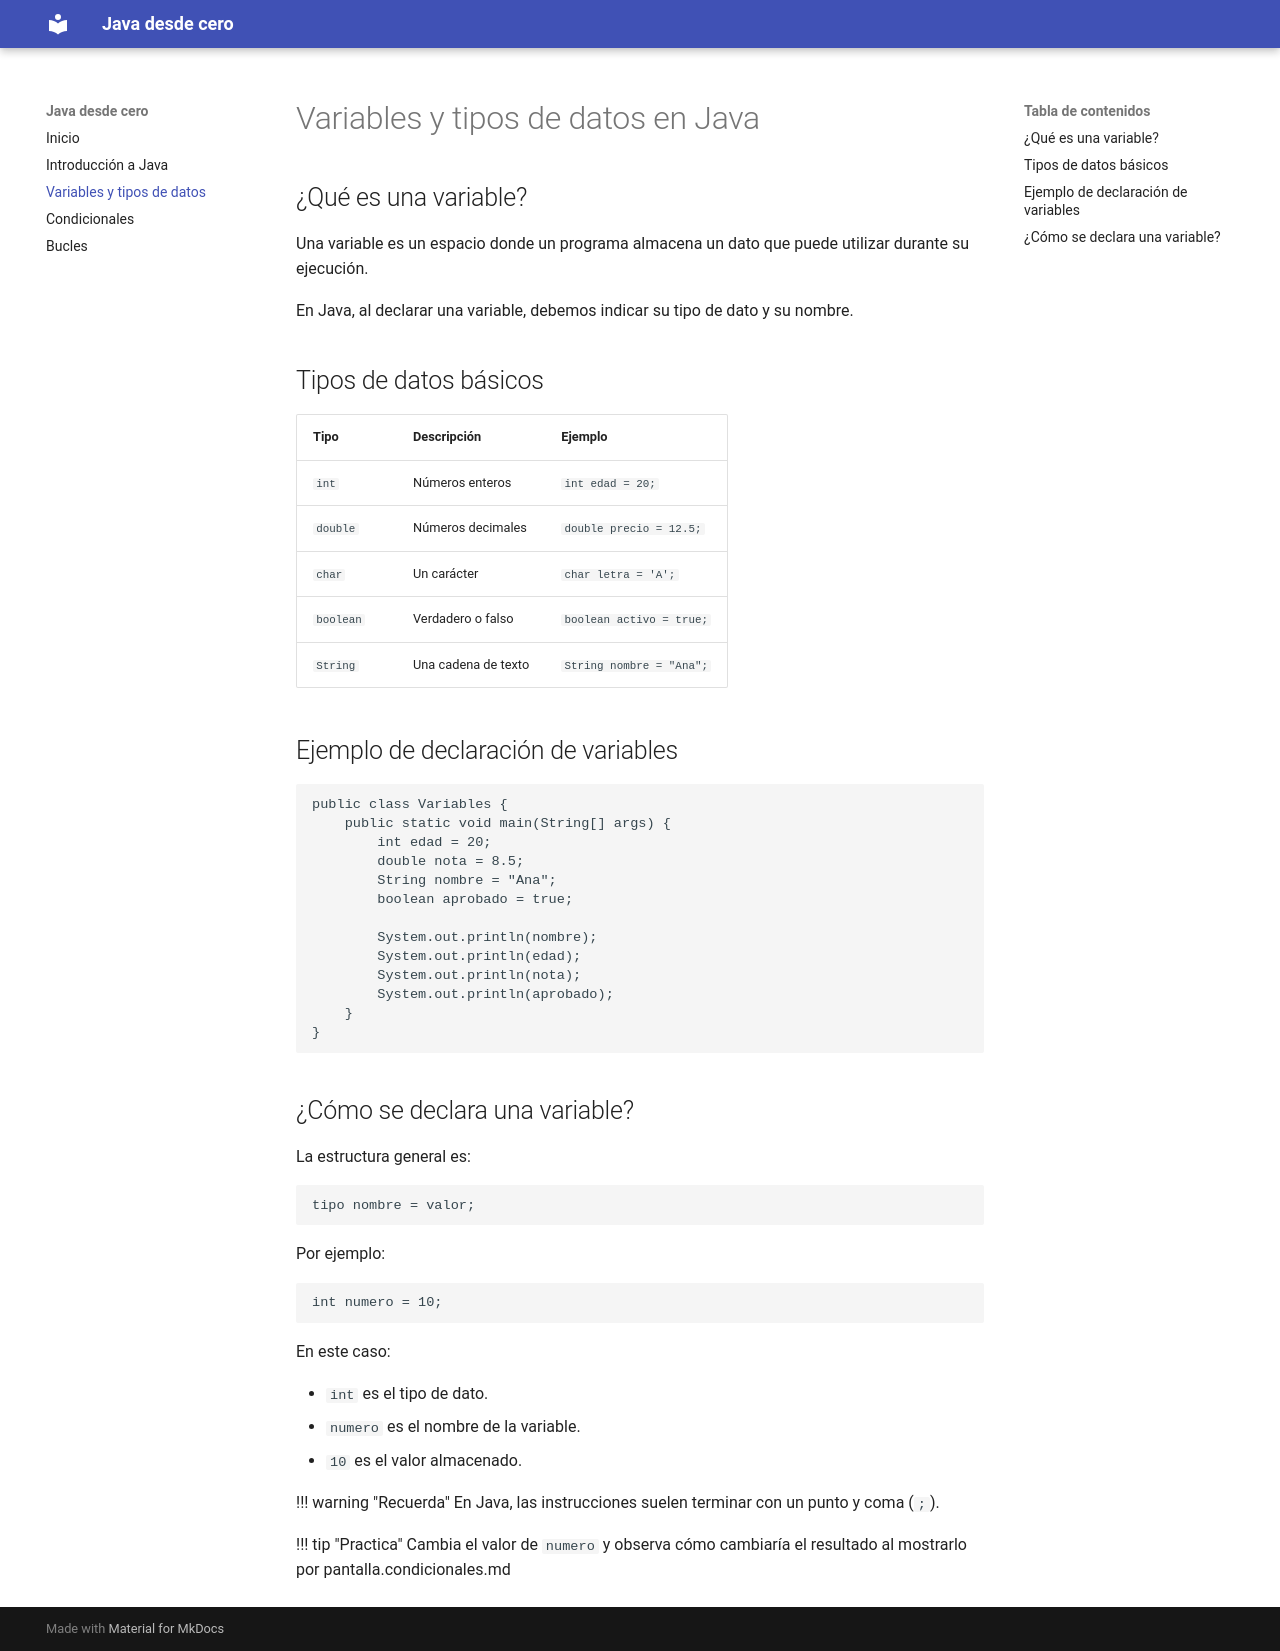

repository: itstinacontacto-droid/web-java · page: variables/index.html · generator: mkdocs

# Variables y tipos de datos en Java

## ¿Qué es una variable?

Una variable es un espacio donde un programa almacena un dato que puede utilizar durante su ejecución.

En Java, al declarar una variable, debemos indicar su tipo de dato y su nombre.

## Tipos de datos básicos

| Tipo | Descripción | Ejemplo |
|---|---|---|
| `int` | Números enteros | `int edad = 20;` |
| `double` | Números decimales | `double precio = 12.5;` |
| `char` | Un carácter | `char letra = 'A';` |
| `boolean` | Verdadero o falso | `boolean activo = true;` |
| `String` | Una cadena de texto | `String nombre = "Ana";` |

## Ejemplo de declaración de variables

```java
public class Variables {
    public static void main(String[] args) {
        int edad = 20;
        double nota = 8.5;
        String nombre = "Ana";
        boolean aprobado = true;

        System.out.println(nombre);
        System.out.println(edad);
        System.out.println(nota);
        System.out.println(aprobado);
    }
}
```

## ¿Cómo se declara una variable?

La estructura general es:

```java
tipo nombre = valor;
```

Por ejemplo:

```java
int numero = 10;
```

En este caso:

- `int` es el tipo de dato.
- `numero` es el nombre de la variable.
- `10` es el valor almacenado.

!!! warning "Recuerda"
    En Java, las instrucciones suelen terminar con un punto y coma (`;`).

!!! tip "Practica"
    Cambia el valor de `numero` y observa cómo cambiaría el resultado al mostrarlo por pantalla.condicionales.md
